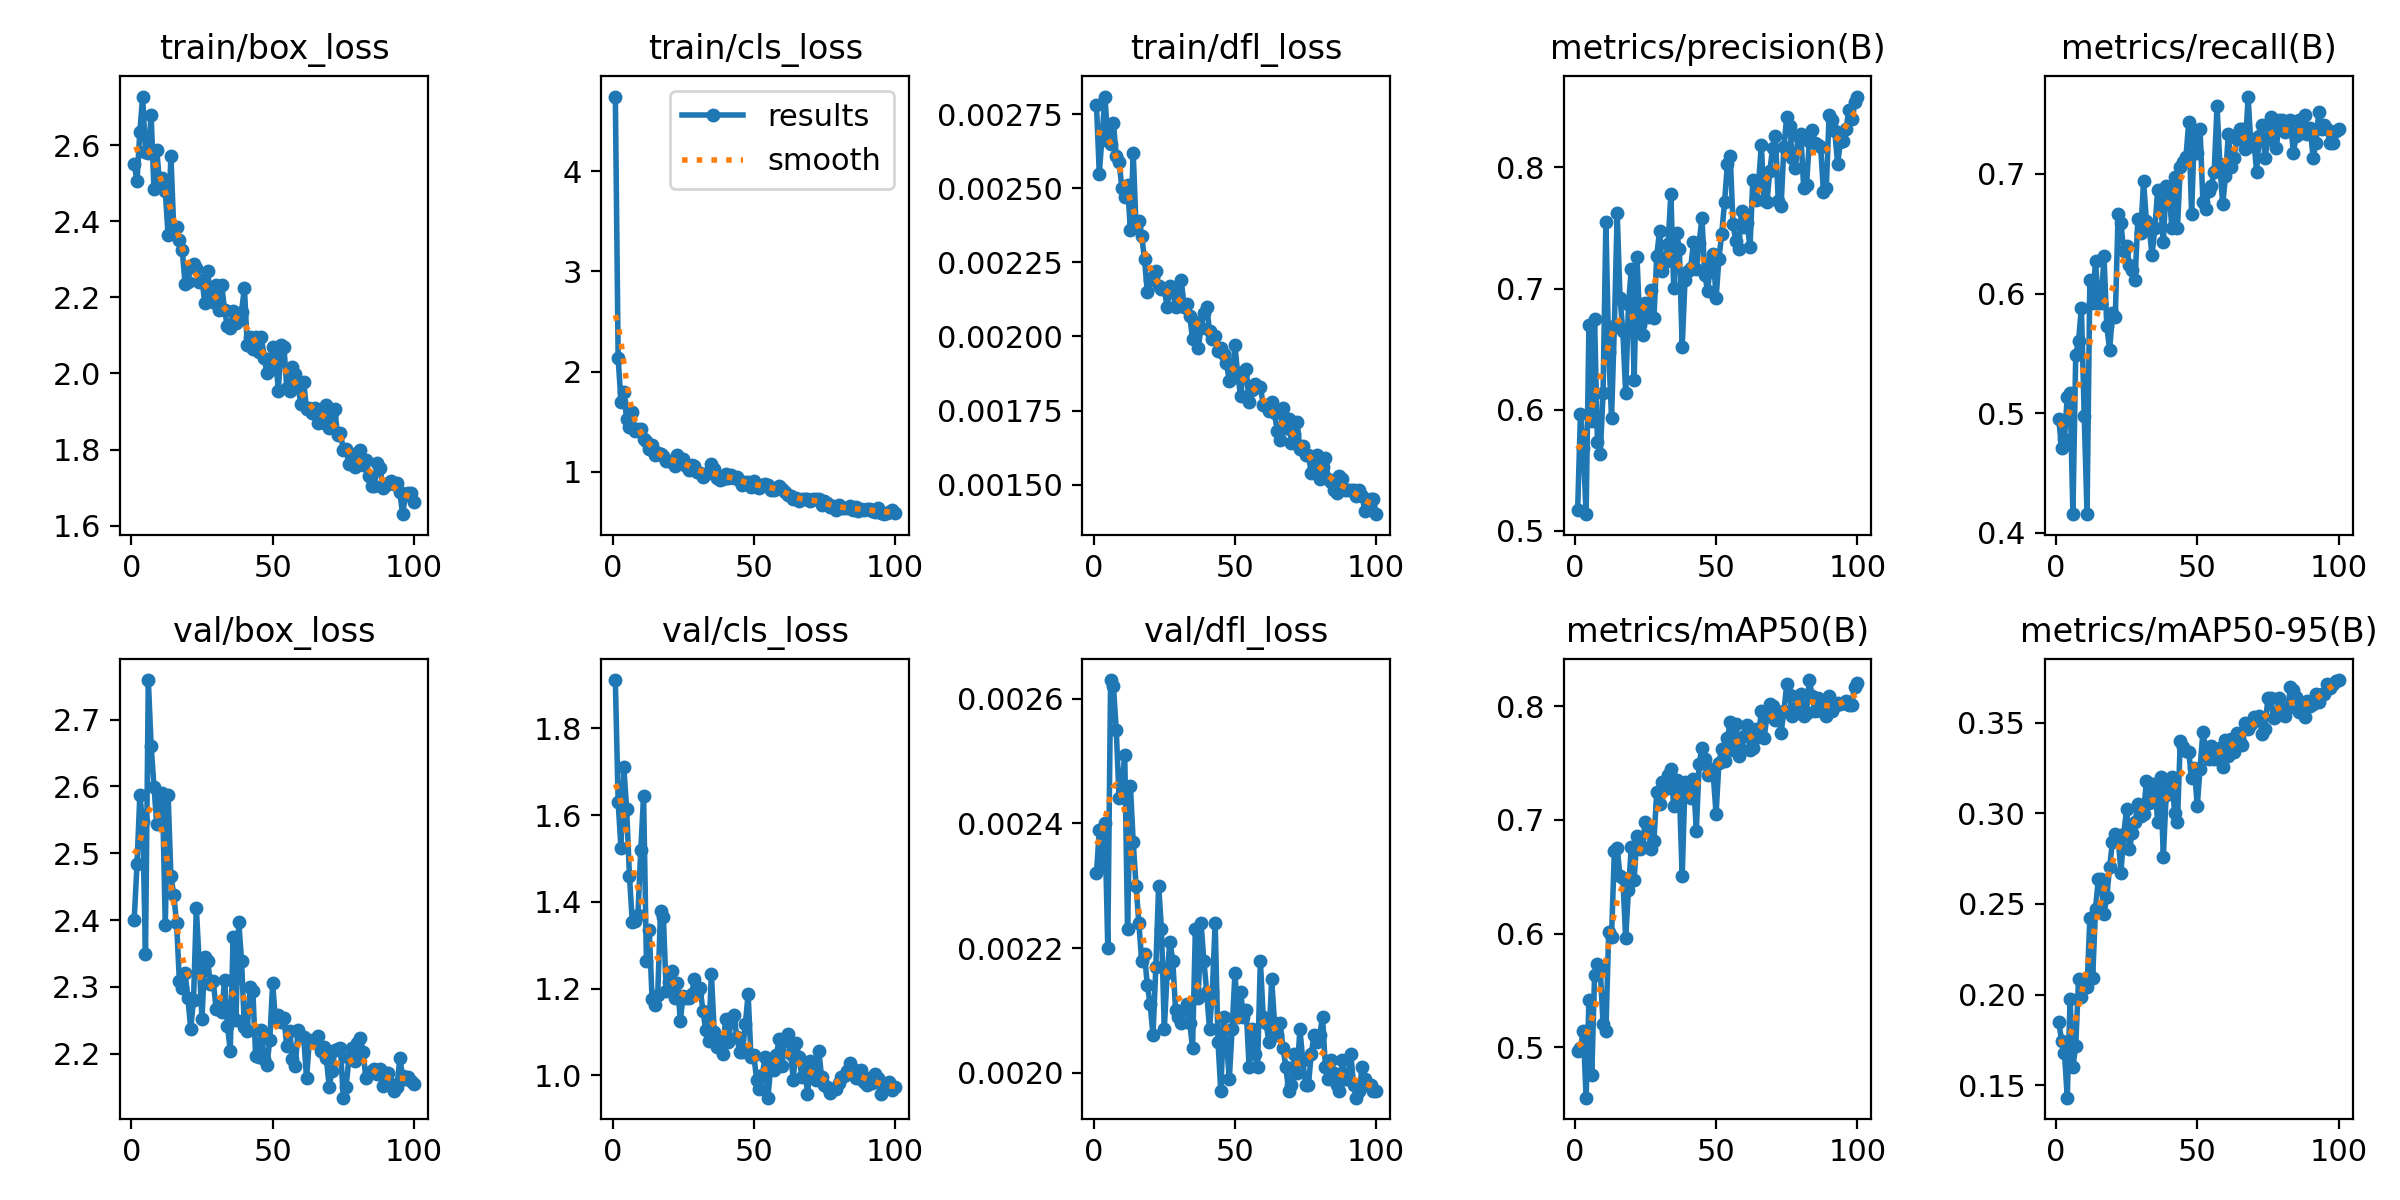

The table this chart was drawn from, first rows:
epoch, time, train/box_loss, train/cls_loss, train/dfl_loss, metrics/precision(B), metrics/recall(B), metrics/mAP50(B), metrics/mAP50-95(B), val/box_loss, val/cls_loss, val/dfl_loss, lr/pg0, lr/pg1, lr/pg2
1, 13.03, 2.551, 4.746, 0.00278, 0.5169, 0.4952, 0.4968, 0.1848, 2.399, 1.911, 0.00232, 0.0006575, 0.0006575, 0.0006575
2, 17.44, 2.505, 2.135, 0.00255, 0.5964, 0.4706, 0.499, 0.1745, 2.484, 1.63, 0.00239, 0.001311, 0.001311, 0.001311
3, 22.11, 2.635, 1.697, 0.00268, 0.5688, 0.4784, 0.5144, 0.168, 2.586, 1.525, 0.00233, 0.001951, 0.001951, 0.001951
4, 26.68, 2.727, 1.798, 0.00281, 0.5138, 0.5137, 0.4556, 0.1431, 2.548, 1.711, 0.0024, 0.001941, 0.001941, 0.001941
5, 31.24, 2.582, 1.526, 0.00266, 0.6698, 0.517, 0.5412, 0.1974, 2.349, 1.614, 0.0022, 0.001921, 0.001921, 0.001921
6, 35.77, 2.579, 1.452, 0.00265, 0.5909, 0.4157, 0.4755, 0.1602, 2.759, 1.46, 0.00263, 0.001901, 0.001901, 0.001901
7, 39.91, 2.678, 1.602, 0.00272, 0.6747, 0.549, 0.5633, 0.1717, 2.661, 1.354, 0.00262, 0.001881, 0.001881, 0.001881
8, 44.17, 2.484, 1.407, 0.00261, 0.5735, 0.5608, 0.5729, 0.2085, 2.6, 1.355, 0.00255, 0.001861, 0.001861, 0.001861
9, 48.03, 2.588, 1.423, 0.00259, 0.5635, 0.5882, 0.5685, 0.1988, 2.543, 1.371, 0.00244, 0.001842, 0.001842, 0.001842
10, 51.85, 2.494, 1.431, 0.0025, 0.6134, 0.498, 0.5203, 0.2048, 2.575, 1.52, 0.00246, 0.001822, 0.001822, 0.001822
11, 55.67, 2.514, 1.332, 0.00247, 0.7548, 0.4157, 0.5142, 0.2039, 2.59, 1.644, 0.00251, 0.001802, 0.001802, 0.001802
12, 60.24, 2.48, 1.306, 0.00251, 0.6473, 0.6118, 0.6016, 0.2421, 2.393, 1.264, 0.00223, 0.001782, 0.001782, 0.001782
13, 64.99, 2.363, 1.226, 0.00236, 0.5934, 0.5922, 0.5974, 0.2094, 2.588, 1.336, 0.00246, 0.001762, 0.001762, 0.001762
14, 69.66, 2.572, 1.266, 0.00262, 0.6692, 0.6274, 0.6725, 0.2474, 2.465, 1.177, 0.00237, 0.001743, 0.001743, 0.001743
15, 74.39, 2.379, 1.166, 0.00237, 0.7623, 0.5922, 0.6751, 0.2638, 2.438, 1.163, 0.0023, 0.001723, 0.001723, 0.001723
16, 78.62, 2.385, 1.192, 0.00239, 0.6925, 0.5922, 0.6505, 0.264, 2.396, 1.185, 0.00224, 0.001703, 0.001703, 0.001703
17, 83.37, 2.351, 1.179, 0.00234, 0.6647, 0.6314, 0.6488, 0.2447, 2.308, 1.38, 0.00218, 0.001683, 0.001683, 0.001683
18, 88.14, 2.325, 1.159, 0.00226, 0.6137, 0.5726, 0.5958, 0.2538, 2.298, 1.365, 0.00219, 0.001663, 0.001663, 0.001663
19, 92.84, 2.236, 1.111, 0.00215, 0.6872, 0.5529, 0.6387, 0.2706, 2.32, 1.194, 0.00214, 0.001644, 0.001644, 0.001644
20, 97.49, 2.241, 1.106, 0.00219, 0.7161, 0.5837, 0.6766, 0.2843, 2.284, 1.216, 0.00211, 0.001624, 0.001624, 0.001624
21, 101.4, 2.281, 1.096, 0.0022, 0.6247, 0.5804, 0.6474, 0.2885, 2.237, 1.241, 0.00206, 0.001604, 0.001604, 0.001604
22, 105.4, 2.287, 1.061, 0.00222, 0.7262, 0.6667, 0.6859, 0.2867, 2.281, 1.178, 0.00217, 0.001584, 0.001584, 0.001584
23, 109.3, 2.278, 1.173, 0.00217, 0.6703, 0.6588, 0.6741, 0.2673, 2.418, 1.213, 0.0023, 0.001564, 0.001564, 0.001564
24, 113.7, 2.241, 1.111, 0.00216, 0.6621, 0.6353, 0.6758, 0.2888, 2.336, 1.126, 0.00223, 0.001545, 0.001545, 0.001545
25, 118.2, 2.246, 1.131, 0.00216, 0.688, 0.6399, 0.6984, 0.3024, 2.252, 1.184, 0.00207, 0.001525, 0.001525, 0.001525
26, 122.3, 2.184, 1.054, 0.0021, 0.6768, 0.6235, 0.6924, 0.2802, 2.345, 1.178, 0.00216, 0.001505, 0.001505, 0.001505
27, 126.3, 2.268, 1.024, 0.00217, 0.699, 0.6194, 0.674, 0.2893, 2.338, 1.179, 0.00221, 0.001485, 0.001485, 0.001485
28, 130.6, 2.195, 1.066, 0.00215, 0.6757, 0.6118, 0.6816, 0.2951, 2.304, 1.187, 0.00218, 0.001465, 0.001465, 0.001465
29, 134.5, 2.188, 1.06, 0.0021, 0.7272, 0.6627, 0.7246, 0.3052, 2.308, 1.223, 0.0021, 0.001446, 0.001446, 0.001446
30, 138.6, 2.234, 0.9988, 0.00214, 0.7477, 0.651, 0.7144, 0.2987, 2.267, 1.189, 0.00209, 0.001426, 0.001426, 0.001426
31, 142.5, 2.167, 0.9876, 0.00219, 0.7143, 0.6941, 0.7336, 0.2997, 2.271, 1.201, 0.00208, 0.001406, 0.001406, 0.001406
32, 146.3, 2.232, 0.9458, 0.0021, 0.7216, 0.6606, 0.7271, 0.3179, 2.262, 1.149, 0.0021, 0.001386, 0.001386, 0.001386
33, 150.2, 2.166, 0.9834, 0.00211, 0.7369, 0.6549, 0.7392, 0.3059, 2.311, 1.104, 0.00211, 0.001366, 0.001366, 0.001366
34, 154, 2.124, 1.002, 0.00207, 0.778, 0.6321, 0.7449, 0.3161, 2.242, 1.079, 0.00208, 0.001347, 0.001347, 0.001347
35, 157.9, 2.119, 1.074, 0.00199, 0.7007, 0.6549, 0.7118, 0.316, 2.204, 1.234, 0.00204, 0.001327, 0.001327, 0.001327
36, 162, 2.163, 1.024, 0.00205, 0.7461, 0.6863, 0.7353, 0.2952, 2.374, 1.1, 0.00223, 0.001307, 0.001307, 0.001307
37, 165.8, 2.132, 0.9428, 0.00196, 0.7329, 0.6781, 0.7255, 0.3202, 2.251, 1.065, 0.00212, 0.001287, 0.001287, 0.001287
38, 169.8, 2.141, 0.9238, 0.00203, 0.6515, 0.6431, 0.6503, 0.2762, 2.398, 1.081, 0.00224, 0.001267, 0.001267, 0.001267
39, 173.6, 2.162, 0.9282, 0.00208, 0.7072, 0.6902, 0.7329, 0.3101, 2.339, 1.05, 0.00218, 0.001248, 0.001248, 0.001248
40, 177.4, 2.226, 0.9782, 0.0021, 0.7147, 0.6876, 0.7265, 0.3157, 2.239, 1.131, 0.00213, 0.001228, 0.001228, 0.001228
41, 181.2, 2.076, 0.9433, 0.00202, 0.7167, 0.6549, 0.7188, 0.32, 2.234, 1.077, 0.00207, 0.001208, 0.001208, 0.001208
42, 185.4, 2.095, 0.9717, 0.00199, 0.7385, 0.6978, 0.7357, 0.3003, 2.3, 1.128, 0.00213, 0.001188, 0.001188, 0.001188
43, 189.5, 2.065, 0.9439, 0.002, 0.7158, 0.6549, 0.6902, 0.2955, 2.293, 1.139, 0.00224, 0.001168, 0.001168, 0.001168
44, 193.3, 2.097, 0.9493, 0.00195, 0.7378, 0.7059, 0.7492, 0.3401, 2.196, 1.088, 0.00205, 0.001149, 0.001149, 0.001149
45, 197.2, 2.057, 0.91, 0.00196, 0.7583, 0.7098, 0.7636, 0.3367, 2.195, 1.054, 0.00197, 0.001129, 0.001129, 0.001129
46, 201, 2.097, 0.8653, 0.00194, 0.7111, 0.7142, 0.7539, 0.3345, 2.235, 1.053, 0.00209, 0.001109, 0.001109, 0.001109
47, 205.4, 2.041, 0.8959, 0.00191, 0.6981, 0.7435, 0.7397, 0.3337, 2.192, 1.118, 0.00205, 0.001089, 0.001089, 0.001089
48, 209.7, 2.001, 0.9038, 0.00185, 0.7207, 0.6667, 0.7449, 0.3193, 2.184, 1.187, 0.00199, 0.001069, 0.001069, 0.001069
49, 213.6, 2.009, 0.8521, 0.00186, 0.7285, 0.7366, 0.7393, 0.3249, 2.221, 1.042, 0.00207, 0.00105, 0.00105, 0.00105
50, 217.7, 2.069, 0.9101, 0.00197, 0.6921, 0.7177, 0.7053, 0.304, 2.305, 1.047, 0.00216, 0.00103, 0.00103, 0.00103
51, 221.6, 2.049, 0.8497, 0.00187, 0.7247, 0.7372, 0.7504, 0.3246, 2.25, 0.9902, 0.00209, 0.00101, 0.00101, 0.00101
52, 225.5, 1.954, 0.8402, 0.0018, 0.7453, 0.677, 0.7625, 0.345, 2.257, 0.968, 0.00213, 0.0009902, 0.0009902, 0.0009902
53, 229.5, 2.076, 0.8665, 0.00188, 0.7714, 0.6706, 0.7523, 0.3352, 2.248, 1, 0.00209, 0.0009704, 0.0009704, 0.0009704
54, 233.6, 2.071, 0.879, 0.00189, 0.8027, 0.6859, 0.772, 0.33, 2.253, 1.043, 0.0021, 0.0009506, 0.0009506, 0.0009506
55, 237.5, 1.962, 0.8739, 0.00178, 0.8096, 0.6902, 0.7865, 0.3374, 2.211, 0.9489, 0.00201, 0.0009308, 0.0009308, 0.0009308
56, 241.4, 1.953, 0.8225, 0.00182, 0.7531, 0.702, 0.7611, 0.3301, 2.235, 1.02, 0.00207, 0.000911, 0.000911, 0.000911
57, 245.3, 2.018, 0.8182, 0.00184, 0.7389, 0.7569, 0.7843, 0.3328, 2.192, 1.012, 0.00203, 0.0008912, 0.0008912, 0.0008912
58, 249.2, 1.999, 0.8277, 0.00183, 0.7325, 0.7086, 0.7565, 0.336, 2.181, 1.048, 0.00201, 0.0008714, 0.0008714, 0.0008714
59, 253.4, 1.964, 0.8635, 0.00183, 0.7642, 0.6745, 0.7611, 0.3257, 2.236, 1.085, 0.00218, 0.0008516, 0.0008516, 0.0008516
60, 257.3, 1.921, 0.8252, 0.00177, 0.7511, 0.698, 0.774, 0.3403, 2.225, 1.022, 0.00209, 0.0008318, 0.0008318, 0.0008318
... 40 more rows
